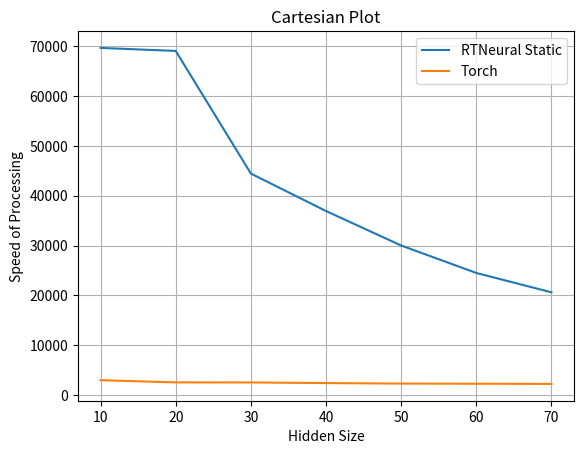

This figure's Python source: (Note: this script raises an exception after producing the figure.)
#%%
import matplotlib.pyplot as plt

# Data to plot
# Data is manually input based on obtained values. The speed value is calculated as number_of_samples/processing_time
# In our case, we consider 48000 samples

# Hidden Size
x = [10, 20, 30, 40, 50, 60, 70]

# Speed
y_rt = [69666, 69064, 44444, 36923,30000 ,24489,20600]
y_torch = [2962,2526,2513, 2388,2285, 2253,2217]

# Create the plot
plt.plot(x, y_rt, label='RTNeural Static')
plt.plot(x, y_torch, label='Torch')

# Add labels to the axes
plt.xlabel('Hidden Size')
plt.ylabel('Speed of Processing')

# Add a title to the plot
plt.title('Cartesian Plot')

# Add a legend
plt.legend()

# Display the grid
plt.grid(True)

# Save the plot in the 'Plot' folder
plt.savefig('./Plot/conv.png')
plt.show()
# %%
